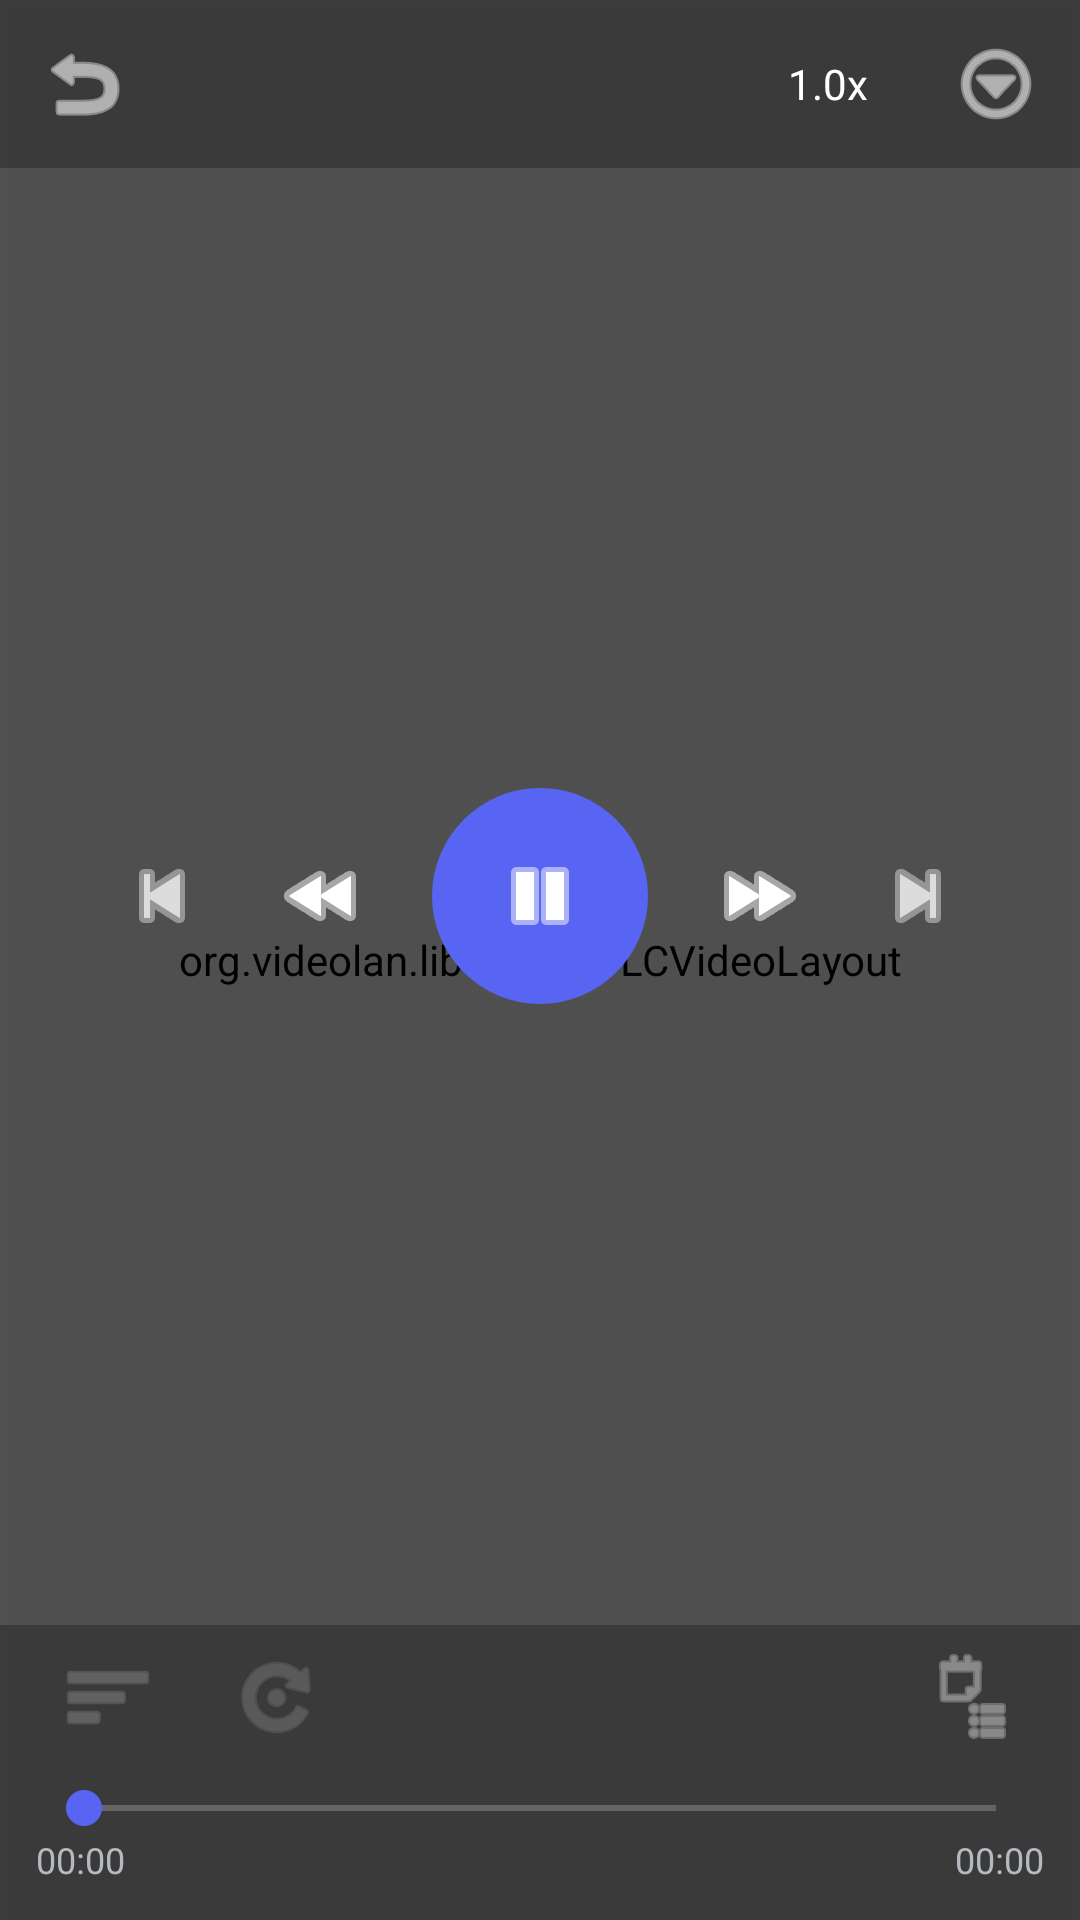

Reconstruct the res/layout file that produces this screen, plus the resources it refers to.
<!-- AndroidManifest.xml: activity theme Theme.VLCPlayer.Fullscreen -->
<!-- res/layout/activity_player.xml -->
<?xml version="1.0" encoding="utf-8"?>
<FrameLayout xmlns:android="http://schemas.android.com/apk/res/android"
    xmlns:app="http://schemas.android.com/apk/res-auto"
    android:layout_width="match_parent"
    android:layout_height="match_parent"
    android:background="#000000"
    android:keepScreenOn="true"
    android:fitsSystemWindows="false">

    <org.videolan.libvlc.util.VLCVideoLayout
        android:id="@+id/vlc_video_layout"
        android:layout_width="match_parent"
        android:layout_height="match_parent"
        android:fitsSystemWindows="false"/>

    <View
        android:id="@+id/night_overlay"
        android:layout_width="match_parent"
        android:layout_height="match_parent"
        android:elevation="1dp"
        android:background="#88000000"
        android:visibility="gone"/>

    
    <View
        android:id="@+id/video_touch_layer"
        android:layout_width="match_parent"
        android:layout_height="match_parent"
        android:elevation="2dp"
        android:background="@android:color/transparent"
        android:clickable="true"
        android:focusable="false"
        android:importantForAccessibility="no"/>

    <LinearLayout
        android:id="@+id/controls_overlay"
        android:layout_width="match_parent"
        android:layout_height="match_parent"
        android:elevation="4dp"
        android:orientation="vertical"
        android:background="#55000000">

        
        <LinearLayout
            android:layout_width="match_parent"
            android:layout_height="56dp"
            android:orientation="horizontal"
            android:gravity="center_vertical"
            android:paddingHorizontal="4dp"
            android:background="#44000000">

            <ImageButton android:id="@+id/btn_back"
                android:layout_width="48dp" android:layout_height="48dp"
                android:background="?selectableItemBackgroundBorderless"
                android:src="@android:drawable/ic_menu_revert"
                app:tint="#FFFFFF" android:contentDescription="@string/back"/>

            <TextView android:id="@+id/tv_title"
                android:layout_width="0dp" android:layout_height="wrap_content"
                android:layout_weight="1" android:paddingHorizontal="6dp"
                android:textColor="#FFFFFF" android:textSize="13sp"
                android:textStyle="bold" android:ellipsize="end" android:maxLines="1"/>

            <TextView android:id="@+id/tv_speed"
                android:layout_width="64dp" android:layout_height="48dp"
                android:gravity="center"
                android:background="?selectableItemBackgroundBorderless"
                android:clickable="true" android:focusable="true"
                android:text="1.0x" android:textColor="#FFFFFF" android:textSize="14sp"
                android:contentDescription="@string/player_speed"/>

            <ImageButton android:id="@+id/btn_more"
                android:layout_width="48dp" android:layout_height="48dp"
                android:background="?selectableItemBackgroundBorderless"
                android:src="@android:drawable/ic_menu_more"
                app:tint="#FFFFFF" android:contentDescription="@string/player_more"/>

        </LinearLayout>

        
        <LinearLayout
            android:layout_width="match_parent"
            android:layout_height="0dp"
            android:layout_weight="1"
            android:gravity="center"
            android:orientation="horizontal">

            <ImageButton android:id="@+id/btn_prev"
                android:layout_width="48dp" android:layout_height="48dp"
                android:background="?selectableItemBackgroundBorderless"
                android:src="@android:drawable/ic_media_previous"
                app:tint="#CCFFFFFF" android:contentDescription="@string/player_previous"/>

            <ImageButton android:id="@+id/btn_rewind"
                android:layout_width="50dp" android:layout_height="50dp"
                android:layout_marginHorizontal="4dp"
                android:background="?selectableItemBackgroundBorderless"
                android:src="@android:drawable/ic_media_rew"
                app:tint="#FFFFFF" android:contentDescription="@string/rewind"/>

            <ImageButton android:id="@+id/btn_play_pause"
                android:layout_width="72dp" android:layout_height="72dp"
                android:layout_marginHorizontal="8dp"
                android:background="@drawable/circle_button_bg"
                android:src="@android:drawable/ic_media_pause"
                app:tint="#FFFFFF" android:contentDescription="@string/play_pause"/>

            <ImageButton android:id="@+id/btn_forward"
                android:layout_width="50dp" android:layout_height="50dp"
                android:layout_marginHorizontal="4dp"
                android:background="?selectableItemBackgroundBorderless"
                android:src="@android:drawable/ic_media_ff"
                app:tint="#FFFFFF" android:contentDescription="@string/forward"/>

            <ImageButton android:id="@+id/btn_next"
                android:layout_width="48dp" android:layout_height="48dp"
                android:background="?selectableItemBackgroundBorderless"
                android:src="@android:drawable/ic_media_next"
                app:tint="#CCFFFFFF" android:contentDescription="@string/player_next"/>

        </LinearLayout>

        
        <LinearLayout
            android:layout_width="match_parent"
            android:layout_height="wrap_content"
            android:orientation="vertical"
            android:paddingHorizontal="12dp"
            android:paddingBottom="12dp"
            android:background="#44000000">

            
            <LinearLayout
                android:layout_width="match_parent"
                android:layout_height="wrap_content"
                android:orientation="horizontal"
                android:gravity="center_vertical"
                android:paddingBottom="4dp">

                <ImageButton android:id="@+id/btn_shuffle"
                    android:layout_width="48dp" android:layout_height="48dp"
                    android:background="?selectableItemBackgroundBorderless"
                    android:src="@android:drawable/ic_menu_sort_by_size"
                    app:tint="#AAFFFFFF" android:alpha="0.5"
                    android:contentDescription="@string/player_shuffle"/>

                <ImageButton android:id="@+id/btn_repeat"
                    android:layout_width="48dp" android:layout_height="48dp"
                    android:layout_marginStart="8dp"
                    android:background="?selectableItemBackgroundBorderless"
                    android:src="@android:drawable/ic_menu_rotate"
                    app:tint="#AAFFFFFF" android:alpha="0.4"
                    android:contentDescription="@string/player_repeat"/>

                <View android:layout_width="0dp" android:layout_height="0dp"
                    android:layout_weight="1"/>

                <ImageButton android:id="@+id/btn_queue"
                    android:layout_width="48dp" android:layout_height="48dp"
                    android:background="?selectableItemBackgroundBorderless"
                    android:src="@android:drawable/ic_menu_agenda"
                    app:tint="#AAFFFFFF" android:contentDescription="@string/player_queue"/>

            </LinearLayout>

            <SeekBar android:id="@+id/seekBar"
                android:layout_width="match_parent"
                android:layout_height="wrap_content"
                android:progressTint="#5865F2"
                android:thumbTint="#5865F2"/>

            <LinearLayout android:layout_width="match_parent"
                android:layout_height="wrap_content"
                android:orientation="horizontal">

                <TextView android:id="@+id/tv_current"
                    android:layout_width="wrap_content" android:layout_height="wrap_content"
                    android:text="00:00" android:textColor="#B5BAC1" android:textSize="12sp"/>

                <View android:layout_width="0dp" android:layout_height="0dp"
                    android:layout_weight="1"/>

                <TextView android:id="@+id/tv_total"
                    android:layout_width="wrap_content" android:layout_height="wrap_content"
                    android:text="00:00" android:textColor="#B5BAC1" android:textSize="12sp"/>

            </LinearLayout>

        </LinearLayout>

    </LinearLayout>

    
    <FrameLayout
        android:id="@+id/lock_overlay"
        android:layout_width="match_parent"
        android:layout_height="match_parent"
        android:elevation="6dp"
        android:visibility="gone">

        <LinearLayout
            android:layout_width="wrap_content"
            android:layout_height="wrap_content"
            android:layout_gravity="end|center_vertical"
            android:orientation="vertical"
            android:gravity="center_horizontal"
            android:padding="16dp">

            <ImageButton android:id="@+id/btn_unlock"
                android:layout_width="48dp" android:layout_height="48dp"
                android:background="@drawable/circle_button_bg"
                android:src="@android:drawable/ic_lock_lock"
                app:tint="#FFFFFF" android:contentDescription="@string/player_unlock"/>

            <TextView android:layout_width="wrap_content"
                android:layout_height="wrap_content"
                android:text="Mở khóa" android:textColor="#AAFFFFFF"
                android:textSize="10sp" android:layout_marginTop="4dp"/>

        </LinearLayout>

    </FrameLayout>

</FrameLayout>
<!-- resources referenced by this layout -->
<resources>
  <!-- drawable circle_button_bg (drawable) -->
  <?xml version="1.0" encoding="utf-8"?>
  <shape xmlns:android="http://schemas.android.com/apk/res/android"
      android:shape="oval">
      <solid android:color="#5865F2"/>
      <size android:width="44dp" android:height="44dp"/>
  </shape>
  <string name="back">Quay lại</string>
  <string name="forward">Tua nhanh 10s</string>
  <string name="play_pause">Phát/Dừng</string>
  <string name="player_more">Thêm tùy chọn</string>
  <string name="player_next">Video tiếp theo</string>
  <string name="player_previous">Video trước</string>
  <string name="player_queue">Danh sách phát</string>
  <string name="player_repeat">Lặp lại</string>
  <string name="player_shuffle">Phát ngẫu nhiên</string>
  <string name="player_speed">Tốc độ phát</string>
  <string name="player_unlock">Mở khóa màn hình</string>
  <string name="rewind">Tua lùi 10s</string>
  <style name="Theme.VLCPlayer.Fullscreen" parent="Theme.MaterialComponents.NoActionBar">
          <item name="android:windowFullscreen">true</item>
          <item name="android:windowContentOverlay">@null</item>
          <item name="android:navigationBarColor">@android:color/transparent</item>
          <item name="android:statusBarColor">@android:color/transparent</item>
          <item name="android:windowDrawsSystemBarBackgrounds">true</item>
          <item name="android:fitsSystemWindows">false</item>
      </style>
</resources>
